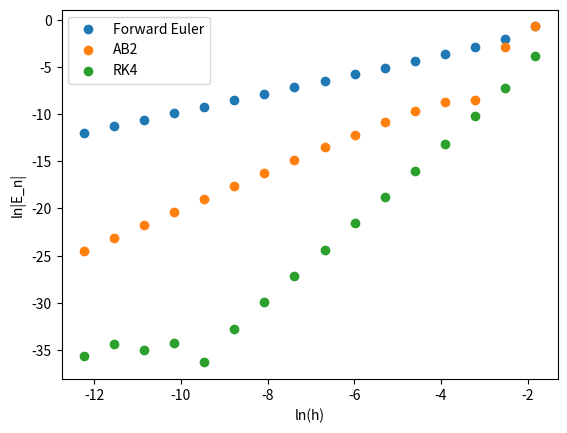

Here is the Python script that generated this plot:
import numpy as np
import matplotlib.pyplot as plt

np.set_printoptions(legacy='1.25')
# np.set_printoptions(precision=8)


def f(x, y):
    return -8 * y + 6 * np.exp(-2 * x)


def ye(x):
    return np.exp(-2 * x) - np.exp(-8 * x)


def forwardEuler(y0, x0, h, N):
    y = [y0]
    for n in range(1, N + 1):
        y.append(y[n - 1] + h * f(x0 + (n - 1) * h, y[n - 1]))
    return y


def AB2(y0, x0, h, N):
    y = forwardEuler(y0, x0, h, 1)
    for n in range(2, N + 1):
        y.append(y[n - 1] + h * (1.5 * f(x0 + h * (n - 1), y[n - 1]) - 0.5 * f(x0 + h * (n - 2), y[n - 2])))

    return y


def RK4(y0, x0, h, N):
    y = [y0]
    for n in range(1, N + 1):
        k1 = f(x0 + (n - 1) * h, y[n - 1])
        k2 = f(x0 + (n - 0.5) * h, y[n - 1] + 0.5 * h * k1)
        k3 = f(x0 + (n - 0.5) * h, y[n - 1] + 0.5 * h * k2)
        k4 = f(x0 + n * h, y[n - 1] + h * k3)
        y.append(y[n - 1] + (h / 6) * (k1 + 2 * k2 + 2 * k3 + k4))

    return y


def globalErrors(y, x0, h):
    En = []
    for i in range(len(y)):
        En.append(y[i] - ye(x0 + i * h))
    return En


y1 = forwardEuler(0, 0, 0.08, int(2 / 0.08))
y2 = AB2(0, 0, 0.08, int(2 / 0.08))
y3 = RK4(0, 0, 0.08, int(2 / 0.08))

Ens1 = []
Ens2 = []
Ens3 = []

for k in range(16):
    y = forwardEuler(0, 0, 0.16 / (2 ** k), 2 ** k)
    Ens1.append(y[len(y) - 1] - ye(0.16))

for k in range(16):
    y = AB2(0, 0, 0.16 / (2 ** k), 2 ** k)
    Ens2.append(y[len(y) - 1] - ye(0.16))

for k in range(16):
    y = RK4(0, 0, 0.16 / (2 ** k), 2 ** k)
    Ens3.append(y[len(y) - 1] - ye(0.16))


k = np.linspace(0, 15, num=16)

lnh = np.log(0.16/(2**k))

print(Ens3)
print(np.log(np.abs(Ens3)))

plt.scatter(lnh, np.log(np.abs(Ens1)))
plt.scatter(lnh, np.log(np.abs(Ens2)))
plt.scatter(lnh, np.log(np.abs(Ens3)))
plt.legend(["Forward Euler","AB2","RK4"])
plt.xlabel("ln(h)")
plt.ylabel("ln|E_n|")
plt.show()
